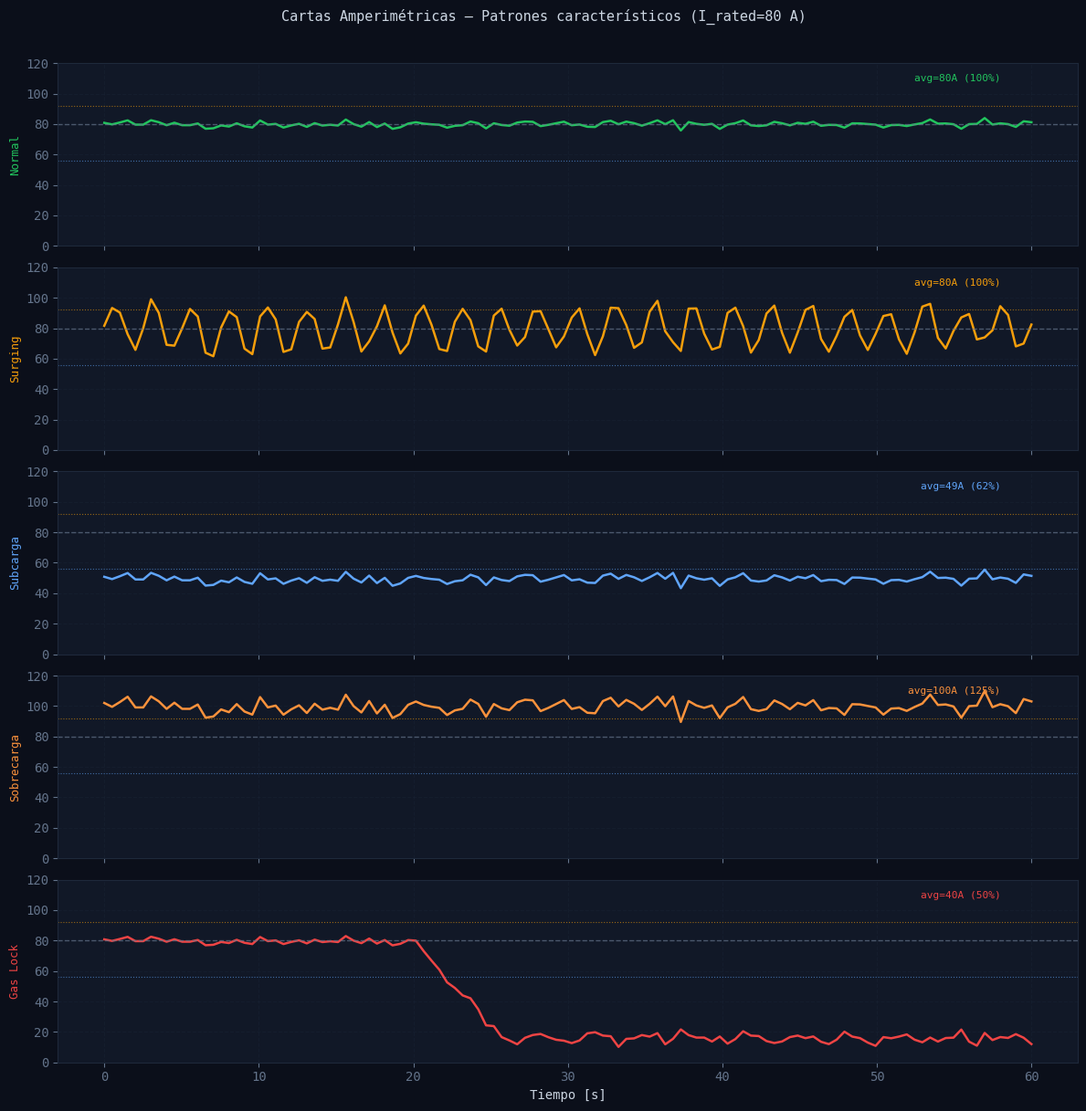
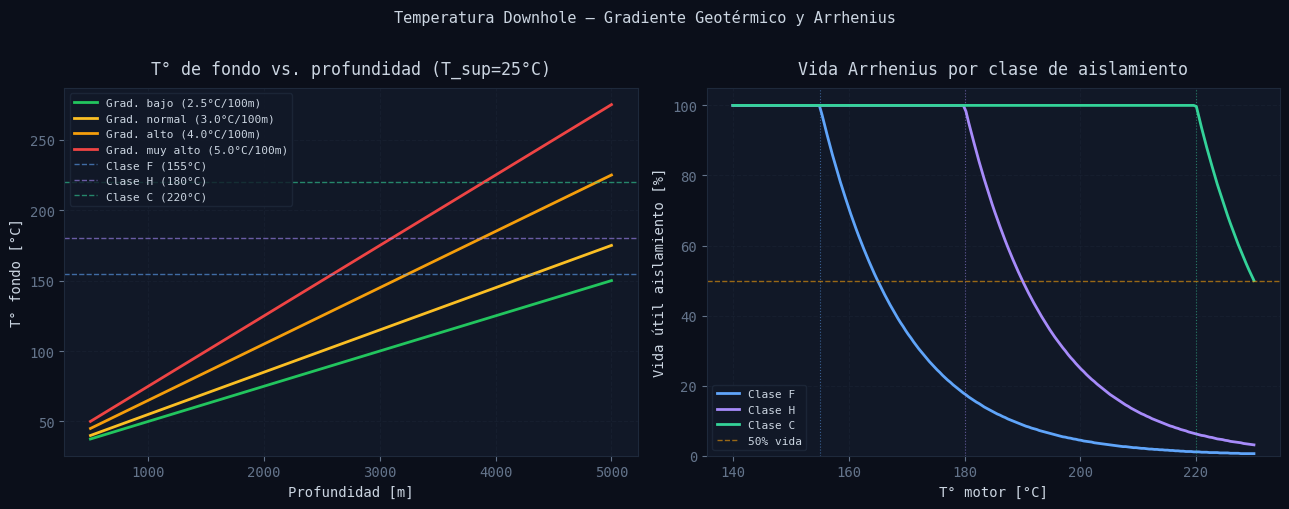
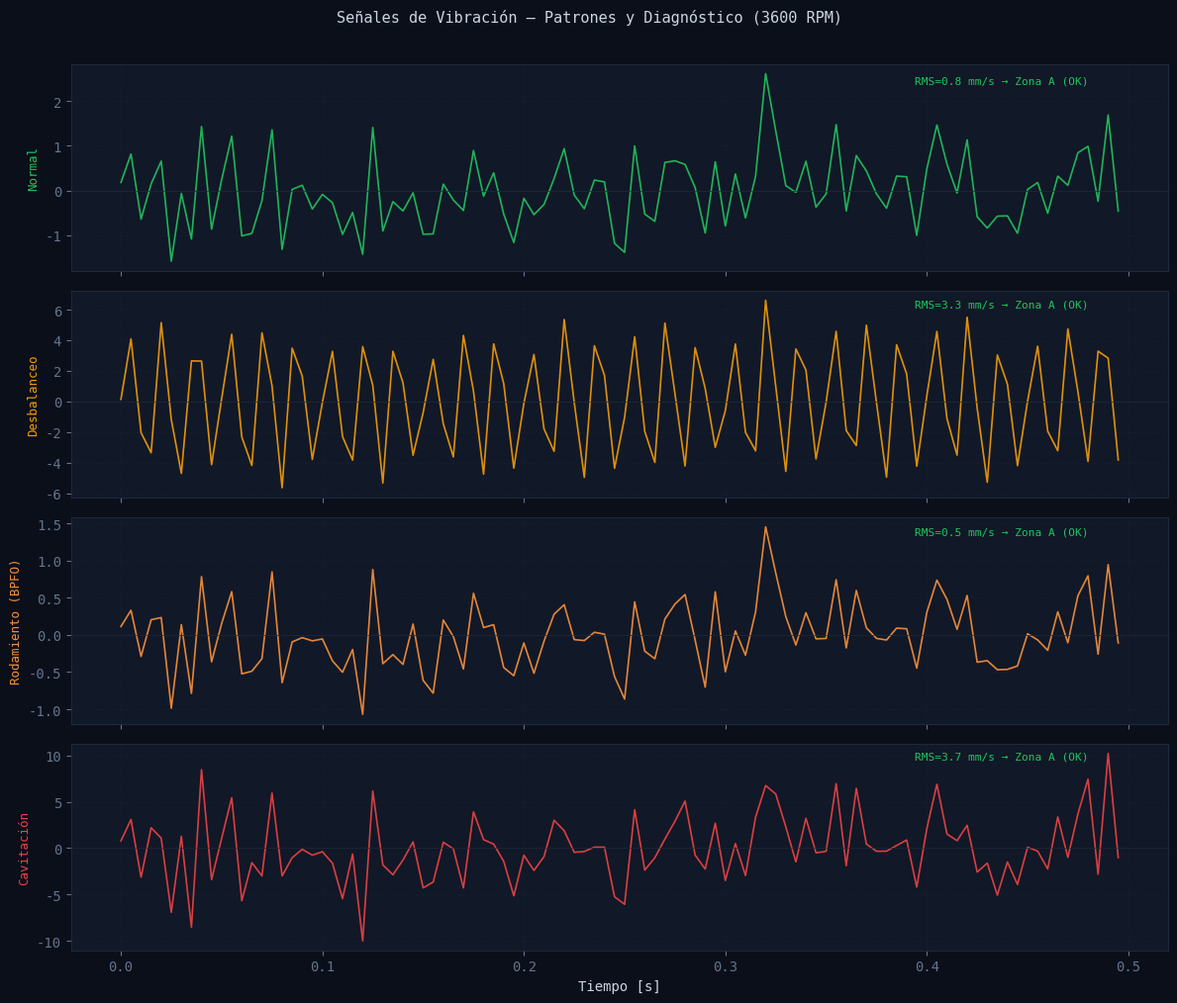
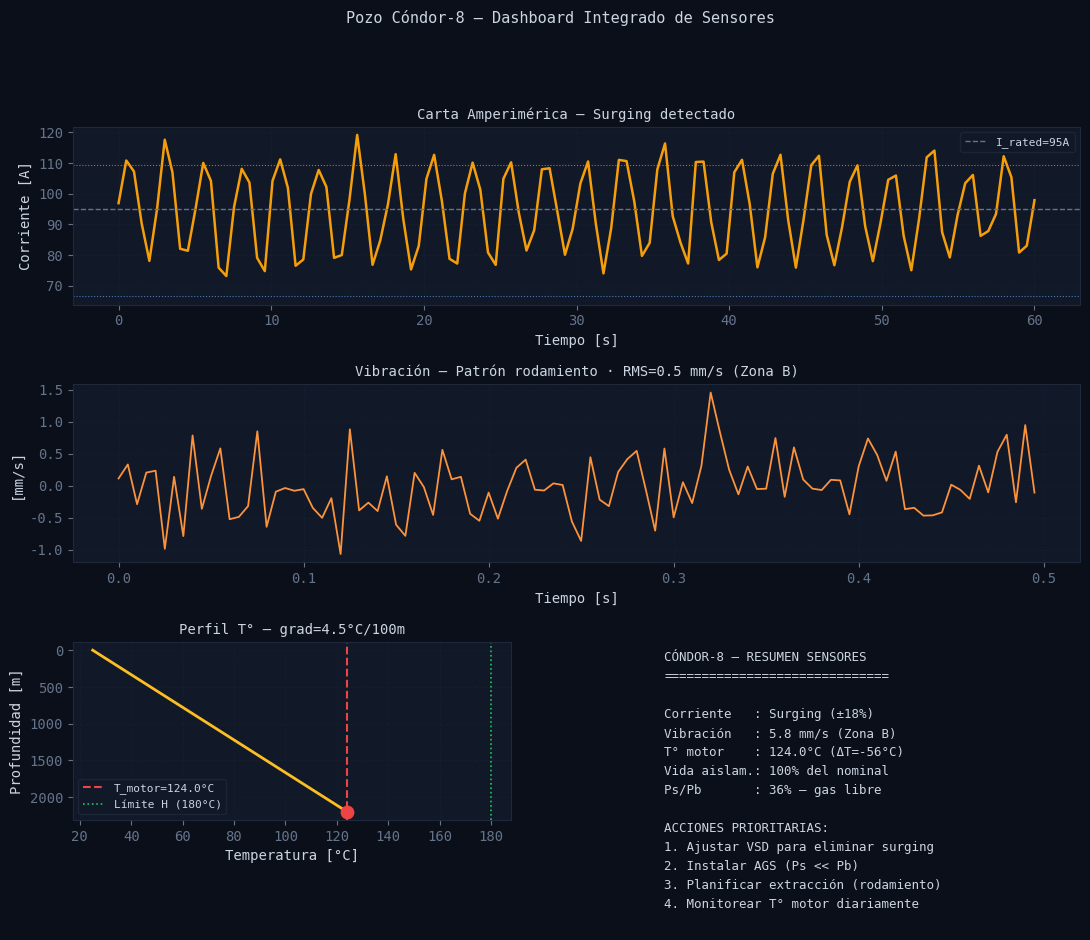

Generate these figures, in order, with matplotlib:
import sys, os
sys.path.insert(0, os.path.join('..', 'backend'))

import numpy as np
import matplotlib.pyplot as plt
import matplotlib.gridspec as gridspec

plt.rcParams.update({
    'figure.facecolor': '#0B0F1A', 'axes.facecolor': '#111827',
    'axes.edgecolor': '#1E293B', 'axes.labelcolor': '#CBD5E1',
    'xtick.color': '#64748B', 'ytick.color': '#64748B',
    'text.color': '#CBD5E1', 'grid.color': '#1E293B',
    'grid.linestyle': '--', 'legend.facecolor': '#111827',
    'legend.edgecolor': '#1E293B', 'font.family': 'monospace',
})

# ── Physics Python (inline — sensors.py aún no existe como módulo backend) ──

def bottomhole_temperature(T_surface_C, depth_m, gradient_C_100m=3.0):
    """T_BH = T_surface + gradient × depth"""
    T_BH = T_surface_C + (gradient_C_100m / 100) * depth_m
    return {'T_bottomhole_C': round(T_BH, 1), 'T_cable_avg_C': round((T_surface_C + T_BH)/2, 1)}

def arrhenius_life_pct(T_op, T_rated):
    dT = T_op - T_rated
    if dT <= 0: return 100.0
    return round(2**(-dT/10) * 100, 1)

def vibration_rms(signal):
    return np.sqrt(np.mean(np.array(signal)**2))

print('Setup OK ✓')

# Generación de señales sintéticas de corriente (determinísticas)
np.random.seed(42)
I_rated = 80  # A
t = np.linspace(0, 60, 120)  # 60 segundos, 120 puntos

def make_current(condition, t, I_rated=80):
    np.random.seed(42)
    noise = np.random.randn(len(t))
    if condition == 'normal':
        return I_rated * (1.0 + 0.02 * noise)
    elif condition == 'surging':
        return I_rated * (1.0 + 0.18 * np.sin(2*np.pi*0.4*t) + 0.04 * noise)
    elif condition == 'underload':
        return I_rated * (0.62 + 0.03 * noise)
    elif condition == 'overload':
        return I_rated * (1.25 + 0.05 * noise)
    elif condition == 'gas_lock':
        I = np.where(t < 20,
            I_rated * (1.0 + 0.02 * noise),
            np.where(t < 26,
                I_rated * (1.0 - (t - 20)/6 * 0.82 + 0.03 * noise),
                I_rated * (0.12 + 0.08 * np.abs(np.sin(2*np.pi*0.15*t)) + 0.04*np.abs(noise))
            ))
        return np.maximum(0, I)

CONDITIONS = [
    ('normal',    '#22C55E', 'Normal'),
    ('surging',   '#F59E0B', 'Surging'),
    ('underload', '#60A5FA', 'Subcarga'),
    ('overload',  '#FB923C', 'Sobrecarga'),
    ('gas_lock',  '#EF4444', 'Gas Lock'),
]

fig, axes = plt.subplots(5, 1, figsize=(12, 12), sharex=True)
for ax, (cond, color, label) in zip(axes, CONDITIONS):
    I = make_current(cond, t, I_rated)
    ax.plot(t, I, color=color, lw=1.8)
    ax.axhline(I_rated,       color='#64748B', lw=1, ls='--', alpha=0.7)
    ax.axhline(I_rated*1.15,  color='#F59E0B', lw=0.8, ls=':', alpha=0.6)
    ax.axhline(I_rated*0.70,  color='#60A5FA', lw=0.8, ls=':', alpha=0.6)
    ax.set_ylabel(label, color=color, fontsize=9)
    ax.set_ylim(0, I_rated * 1.5)
    ax.grid(True, alpha=0.3)
    avg = np.mean(I)
    ax.text(58, I_rated*1.35, f'avg={avg:.0f}A ({avg/I_rated*100:.0f}%)', 
            ha='right', fontsize=8, color=color)

axes[-1].set_xlabel('Tiempo [s]')
plt.suptitle(f'Cartas Amperimétricas — Patrones característicos (I_rated={I_rated} A)',
             color='#CBD5E1', fontsize=11, y=1.01)
plt.tight_layout()
plt.show()

depths   = np.linspace(500, 5000, 200)
T_surf   = 25  # °C
gradients = [(2.5, '#22C55E', 'Grad. bajo (2.5°C/100m)'),
             (3.0, '#FBBF24', 'Grad. normal (3.0°C/100m)'),
             (4.0, '#F59E0B', 'Grad. alto (4.0°C/100m)'),
             (5.0, '#EF4444', 'Grad. muy alto (5.0°C/100m)')]

fig, axes = plt.subplots(1, 2, figsize=(13, 5))

# Panel izquierdo: T_BH vs profundidad
ax = axes[0]
for grad, color, label in gradients:
    T_BH = T_surf + (grad/100) * depths
    ax.plot(depths, T_BH, color=color, lw=2, label=label)

for T_class, name, color in [(155, 'Clase F', '#60A5FA'), (180, 'Clase H', '#A78BFA'), (220, 'Clase C', '#34D399')]:
    ax.axhline(T_class, color=color, lw=1, ls='--', alpha=0.6, label=f'{name} ({T_class}°C)')

ax.set_xlabel('Profundidad [m]')
ax.set_ylabel('T° fondo [°C]')
ax.set_title(f'T° de fondo vs. profundidad (T_sup={T_surf}°C)', pad=10)
ax.legend(fontsize=8)
ax.grid(True, alpha=0.4)

# Panel derecho: vida Arrhenius vs T_BH para clase H
ax2 = axes[1]
T_BH_range = np.linspace(140, 230, 200)
for T_rated, label, color in [(155, 'Clase F', '#60A5FA'), (180, 'Clase H', '#A78BFA'), (220, 'Clase C', '#34D399')]:
    life = [arrhenius_life_pct(T, T_rated) for T in T_BH_range]
    ax2.plot(T_BH_range, life, color=color, lw=2, label=label)
    ax2.axvline(T_rated, color=color, lw=0.8, ls=':', alpha=0.5)

ax2.axhline(50, color='#F59E0B', lw=1, ls='--', alpha=0.6, label='50% vida')
ax2.set_xlabel('T° motor [°C]')
ax2.set_ylabel('Vida útil aislamiento [%]')
ax2.set_title('Vida Arrhenius por clase de aislamiento', pad=10)
ax2.legend(fontsize=8)
ax2.grid(True, alpha=0.4)
ax2.set_ylim(0, 105)

plt.suptitle('Temperatura Downhole — Gradiente Geotérmico y Arrhenius', color='#CBD5E1', fontsize=11, y=1.01)
plt.tight_layout()
plt.show()

dt     = 0.005  # 5ms → 200 Hz
t_vib  = np.arange(0, 0.5, dt)  # 0.5 segundos
f_rot  = 60.0  # Hz (3600 RPM)

np.random.seed(77)

def make_vibration(condition, t, f_rot=60.0):
    np.random.seed(77)
    noise = np.random.randn(len(t))
    if condition == 'normal':
        return 0.8*noise + 0.3*np.sin(2*np.pi*f_rot*t)
    elif condition == 'desbalanceo':
        return 4.5*np.sin(2*np.pi*f_rot*t) + 1.0*np.sin(2*np.pi*2*f_rot*t) + 0.6*noise
    elif condition == 'rodamiento':
        f_bpfo = 5 * f_rot
        impulses = np.where(np.sin(2*np.pi*f_bpfo*t) > 0.85, 7.5*np.abs(noise), 0)
        return 0.5*noise + impulses
    elif condition == 'cavitacion':
        return 3.5*noise + 2.0*np.sin(2*np.pi*80*t)*np.abs(noise)

VIBE_CONDITIONS = [
    ('normal',      '#22C55E', 'Normal'),
    ('desbalanceo', '#F59E0B', 'Desbalanceo'),
    ('rodamiento',  '#FB923C', 'Rodamiento (BPFO)'),
    ('cavitacion',  '#EF4444', 'Cavitación'),
]

fig, axes = plt.subplots(4, 1, figsize=(12, 10), sharex=True)
for ax, (cond, color, label) in zip(axes, VIBE_CONDITIONS):
    v = make_vibration(cond, t_vib, f_rot)
    rms = vibration_rms(v)
    zone = 'A (OK)' if rms < 4.0 else 'B (Alerta)' if rms < 6.3 else 'C (Crítico)'
    zone_color = '#22C55E' if rms < 4.0 else '#F59E0B' if rms < 6.3 else '#EF4444'
    ax.plot(t_vib, v, color=color, lw=1.2, alpha=0.9)
    ax.axhline(0, color='#1E293B', lw=0.5)
    ax.set_ylabel(label, color=color, fontsize=9)
    ax.grid(True, alpha=0.3)
    ax.text(0.48, ax.get_ylim()[1]*0.85,
            f'RMS={rms:.1f} mm/s → Zona {zone}',
            ha='right', fontsize=8, color=zone_color)

axes[-1].set_xlabel('Tiempo [s]')
plt.suptitle('Señales de Vibración — Patrones y Diagnóstico (3600 RPM)',
             color='#CBD5E1', fontsize=11, y=1.01)
plt.tight_layout()
plt.show()

# ── Escenario Cóndor-8 ───────────────────────────────────────────
DEPTH_M     = 2200
T_SURF      = 25
GRADIENT    = 4.5   # °C/100m — pozo caliente
PS_PSI      = 650   # psi — baja presión de succión
PB_PSI      = 1800  # psi — presión de burbuja alta
T_RATED     = 180   # Clase H
I_RATED     = 95    # A
VIBE_RMS    = 5.8   # mm/s — zona B

pt = bottomhole_temperature(T_SURF, DEPTH_M, GRADIENT)
T_motor = pt['T_bottomhole_C']
life_pct = arrhenius_life_pct(T_motor, T_RATED)
ps_pb_ratio = PS_PSI / PB_PSI

print("POZO CÓNDOR-8 — Diagnóstico Integrado")
print("=" * 50)
print(f"  T° fondo      : {T_motor}°C (límite clase H = {T_RATED}°C)")
print(f"  ΔT Arrhenius  : {T_motor - T_RATED:.0f}°C → vida = {life_pct:.0f}%")
print(f"  Ps / Pb       : {PS_PSI} / {PB_PSI} psi = {ps_pb_ratio*100:.0f}%")
print(f"  Vibración RMS : {VIBE_RMS} mm/s (Zona B)")
print()
print("DIAGNÓSTICOS:")
if PS_PSI < PB_PSI:
    sev = 'CRÍTICO' if PS_PSI < PB_PSI * 0.5 else 'ADVERTENCIA'
    print(f"  [{sev}] Gas libre en succión — Ps < Pb. Instalar separador.")
if T_motor > T_RATED:
    print(f"  [ADVERTENCIA] T° motor excede límite clase H. Vida = {life_pct:.0f}%.")
if VIBE_RMS > 4.0:
    zone = 'CRÍTICO' if VIBE_RMS > 6.3 else 'ADVERTENCIA'
    print(f"  [{zone}] Vibración {VIBE_RMS} mm/s — Zona B. Investigar rodamiento.")

# ── Dashboard visual del caso ─────────────────────────────────────
t_curr = np.linspace(0, 60, 120)
I_surging = make_current('surging', t_curr, I_RATED)
v_rodamiento = make_vibration('rodamiento', t_vib, f_rot)

fig = plt.figure(figsize=(13, 9))
gs  = gridspec.GridSpec(3, 2, figure=fig, hspace=0.45, wspace=0.3)

# Carta amperimérica
ax1 = fig.add_subplot(gs[0, :])
ax1.plot(t_curr, I_surging, color='#F59E0B', lw=1.8)
ax1.axhline(I_RATED, color='#64748B', lw=1, ls='--', label=f'I_rated={I_RATED}A')
ax1.axhline(I_RATED*1.15, color='#FB923C', lw=0.8, ls=':', alpha=0.7)
ax1.axhline(I_RATED*0.70, color='#60A5FA', lw=0.8, ls=':', alpha=0.7)
ax1.set_title('Carta Amperimérica — Surging detectado', fontsize=10)
ax1.set_xlabel('Tiempo [s]')
ax1.set_ylabel('Corriente [A]')
ax1.legend(fontsize=8)
ax1.grid(True, alpha=0.3)

# Vibración
ax2 = fig.add_subplot(gs[1, :])
ax2.plot(t_vib, v_rodamiento, color='#FB923C', lw=1.3)
rms_actual = vibration_rms(v_rodamiento)
ax2.set_title(f'Vibración — Patrón rodamiento · RMS={rms_actual:.1f} mm/s (Zona B)', fontsize=10)
ax2.set_xlabel('Tiempo [s]')
ax2.set_ylabel('[mm/s]')
ax2.grid(True, alpha=0.3)

# T° downhole
ax3 = fig.add_subplot(gs[2, 0])
depths_plot = np.linspace(0, DEPTH_M, 100)
T_plot = T_SURF + (GRADIENT/100) * depths_plot
ax3.plot(T_plot, depths_plot, color='#FBBF24', lw=2)
ax3.axvline(T_motor, color='#EF4444', lw=1.5, ls='--', label=f'T_motor={T_motor}°C')
ax3.axvline(T_RATED, color='#22C55E', lw=1.2, ls=':', label=f'Límite H ({T_RATED}°C)')
ax3.scatter([T_motor], [DEPTH_M], color='#EF4444', s=80, zorder=5)
ax3.set_xlabel('Temperatura [°C]')
ax3.set_ylabel('Profundidad [m]')
ax3.invert_yaxis()
ax3.set_title(f'Perfil T° — grad={GRADIENT}°C/100m', fontsize=10)
ax3.legend(fontsize=8)
ax3.grid(True, alpha=0.3)

# Dashboard texto
ax4 = fig.add_subplot(gs[2, 1])
ax4.axis('off')
summary = (
    f"CÓNDOR-8 — RESUMEN SENSORES\n"
    f"{'='*30}\n\n"
    f"Corriente   : Surging (±18%)\n"
    f"Vibración   : {VIBE_RMS} mm/s (Zona B)\n"
    f"T° motor    : {T_motor}°C (ΔT={T_motor-T_RATED:.0f}°C)\n"
    f"Vida aislam.: {life_pct:.0f}% del nominal\n"
    f"Ps/Pb       : {ps_pb_ratio*100:.0f}% — gas libre\n"
    f"\nACCIONES PRIORITARIAS:\n"
    f"1. Ajustar VSD para eliminar surging\n"
    f"2. Instalar AGS (Ps << Pb)\n"
    f"3. Planificar extracción (rodamiento)\n"
    f"4. Monitorear T° motor diariamente\n"
)
ax4.text(0.05, 0.95, summary, transform=ax4.transAxes,
         fontsize=9, va='top', ha='left', color='#CBD5E1',
         fontfamily='monospace', linespacing=1.6)

plt.suptitle('Pozo Cóndor-8 — Dashboard Integrado de Sensores',
             color='#CBD5E1', fontsize=11, y=1.01)
plt.show()
